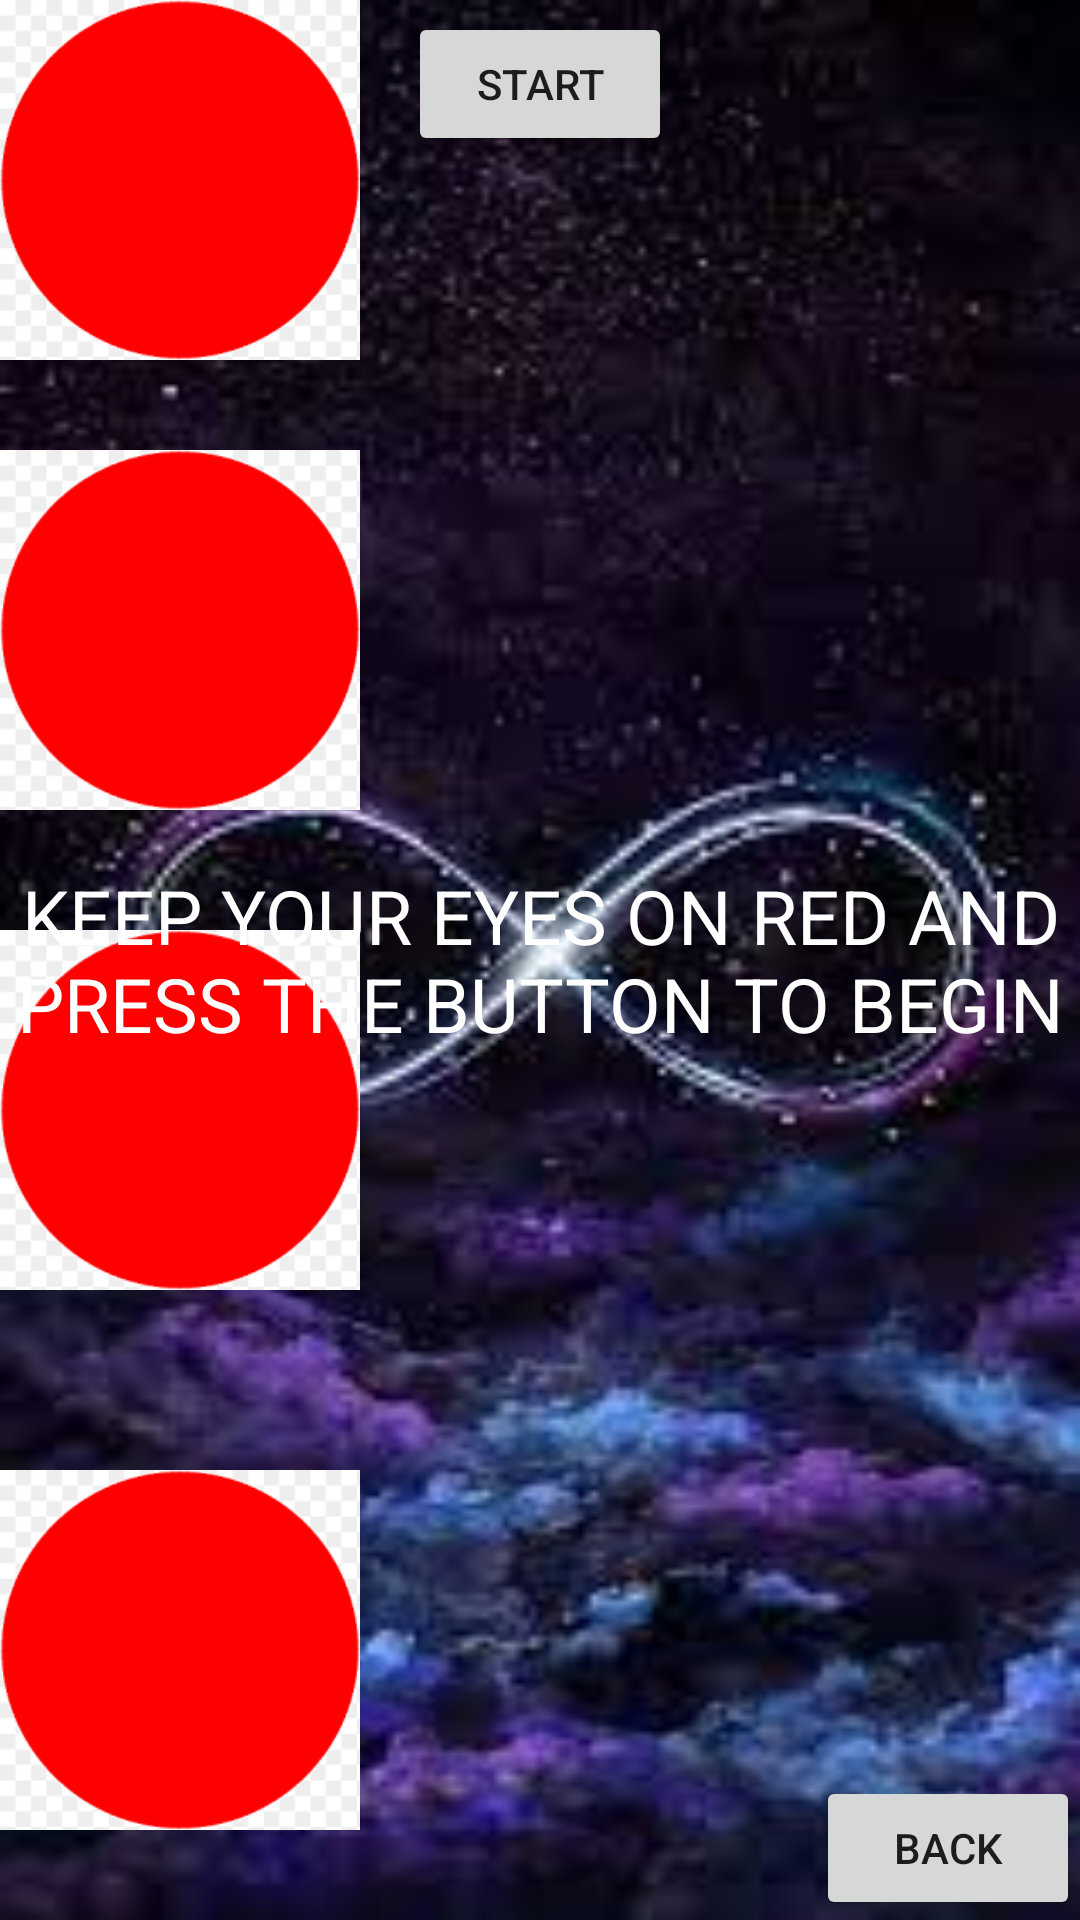

Produce the Android XML layout that renders to this screen, including the resource entries it uses.
<!-- AndroidManifest.xml: application theme Theme.ProjectAttempt -->
<!-- res/layout/activity_dikkatoyunu.xml -->
<?xml version="1.0" encoding="utf-8"?>
<RelativeLayout xmlns:android="http://schemas.android.com/apk/res/android"
    xmlns:app="http://schemas.android.com/apk/res-auto"
    xmlns:tools="http://schemas.android.com/tools"
    android:layout_width="match_parent"
    android:layout_height="match_parent"
    android:background="@drawable/img_17"
    tools:context=".dikkatoyunu">

    <ImageView
        android:id="@+id/imageView5"
        android:layout_width="120dp"
        android:layout_height="120dp"

        android:layout_marginTop="150dp"
        app:layout_constraintStart_toStartOf="parent"
        app:layout_constraintTop_toTopOf="parent"
        app:srcCompat="@drawable/img_16" />

    <Button
        android:layout_centerHorizontal="true"
        android:id="@+id/button18"
        android:layout_width="wrap_content"
        android:layout_height="wrap_content"
        android:layout_marginTop="4dp"
        android:layout_marginEnd="144dp"
        android:text="START"
        app:layout_constraintEnd_toEndOf="parent"
        app:layout_constraintTop_toTopOf="parent" />

    <ImageView
        android:id="@+id/imageView6"
        android:layout_width="120dp"
        android:layout_height="120dp"

        android:layout_marginTop="310dp"
        app:layout_constraintStart_toStartOf="parent"
        app:layout_constraintTop_toTopOf="parent"
        app:srcCompat="@drawable/img_16" />

    <ImageView
        android:id="@+id/imageView7"
        android:layout_width="120dp"
        android:layout_height="120dp"

        android:layout_marginTop="490dp"
        app:layout_constraintStart_toStartOf="parent"
        app:layout_constraintTop_toTopOf="parent"
        app:srcCompat="@drawable/img_16" />

    <ImageView
        android:id="@+id/imageView8"
        android:layout_width="120dp"
        android:layout_height="120dp"

        android:layout_marginBottom="36dp"

        app:srcCompat="@drawable/img_16" />
    <Button
        android:layout_width="wrap_content"
        android:layout_height="wrap_content"
        android:text="@string/geri"
        android:layout_alignParentRight="true"
        android:layout_alignParentBottom="true"
        android:id="@+id/back1"/>

    <TextView
        android:id="@+id/textView14"
        android:layout_width="wrap_content"
        android:layout_height="wrap_content"
        android:gravity="center"
        android:layout_centerVertical="true"
        android:text="KEEP YOUR EYES ON RED AND PRESS THE BUTTON TO BEGIN"
        android:textColor="@color/white"
        android:textSize="25sp" />
</RelativeLayout>
<!-- resources referenced by this layout -->
<resources>
  <color name="white">#FFFFFFFF</color>
  <!-- drawable img_16: png bitmap (drawable, 5024 bytes) -->
  <!-- drawable img_17: png bitmap (drawable, 101973 bytes) -->
  <string name="geri">Back</string>
  <style name="Theme.ProjectAttempt" parent="Theme.MaterialComponents.DayNight.DarkActionBar">
          
          <item name="colorPrimary">@color/purple_500</item>
          <item name="colorPrimaryVariant">@color/purple_700</item>
          <item name="colorOnPrimary">@color/white</item>
          
          <item name="colorSecondary">@color/teal_200</item>
          <item name="colorSecondaryVariant">@color/teal_700</item>
          <item name="colorOnSecondary">@color/black</item>
          
          <item name="android:statusBarColor">?attr/colorPrimaryVariant</item>
          
      </style>
  <color name="purple_500">#FF6200EE</color>
  <color name="purple_700">#FF3700B3</color>
  <color name="teal_200">#FF03DAC5</color>
  <color name="teal_700">#FF018786</color>
  <color name="black">#FF000000</color>
</resources>
